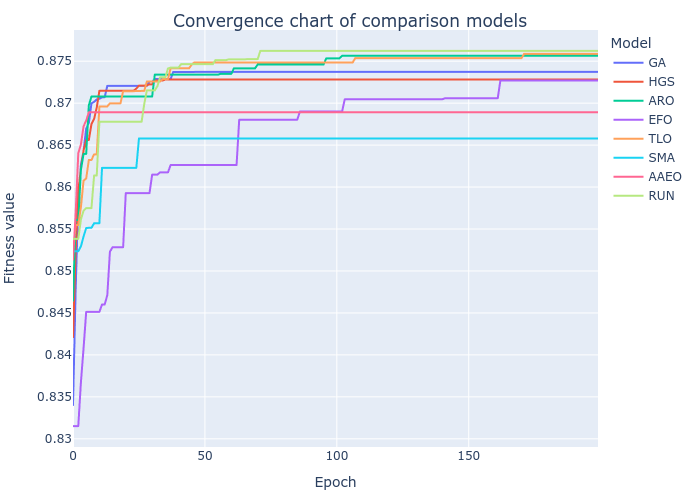

The data file committed next to this chart (first rows):
GA, HGS, ARO, EFO, TLO, SMA, AAEO, RUN
0.834, 0.8421, 0.8465, 0.8315, 0.852, 0.8524, 0.8513, 0.8538
0.8476, 0.8522, 0.8561, 0.8315, 0.8555, 0.8524, 0.8568, 0.8538
0.8585, 0.8595, 0.8561, 0.8315, 0.8555, 0.8524, 0.864, 0.8538
0.8627, 0.8622, 0.8621, 0.8367, 0.8576, 0.8529, 0.8651, 0.8562
0.8643, 0.8644, 0.864, 0.8408, 0.8608, 0.8541, 0.8672, 0.8572
0.867, 0.8656, 0.864, 0.8451, 0.861, 0.8551, 0.8679, 0.8575
0.8676, 0.8656, 0.8697, 0.8451, 0.8632, 0.8551, 0.8689, 0.8575
0.87, 0.8675, 0.8708, 0.8451, 0.8632, 0.8551, 0.8689, 0.8575
0.8702, 0.8681, 0.8708, 0.8451, 0.8639, 0.8557, 0.8689, 0.8614
0.8704, 0.8695, 0.8708, 0.8451, 0.8639, 0.8557, 0.8689, 0.8614
0.8705, 0.8715, 0.8708, 0.8451, 0.8696, 0.8557, 0.8689, 0.8678
0.8707, 0.8715, 0.8708, 0.846, 0.8696, 0.8623, 0.8689, 0.8678
0.8707, 0.8715, 0.8708, 0.846, 0.8696, 0.8623, 0.8689, 0.8678
0.8721, 0.8715, 0.8708, 0.8471, 0.8696, 0.8623, 0.8689, 0.8678
0.8721, 0.8715, 0.8708, 0.8523, 0.87, 0.8623, 0.8689, 0.8678
0.8721, 0.8715, 0.8708, 0.8528, 0.87, 0.8623, 0.8689, 0.8678
0.8721, 0.8715, 0.8708, 0.8528, 0.87, 0.8623, 0.8689, 0.8678
0.8721, 0.8715, 0.8708, 0.8528, 0.87, 0.8623, 0.8689, 0.8678
0.8721, 0.8715, 0.8708, 0.8528, 0.87, 0.8623, 0.8689, 0.8678
0.8721, 0.8715, 0.8708, 0.8528, 0.8714, 0.8623, 0.8689, 0.8678
0.8721, 0.8715, 0.8708, 0.8593, 0.8714, 0.8623, 0.8689, 0.8678
0.8721, 0.8715, 0.8708, 0.8593, 0.8714, 0.8623, 0.8689, 0.8678
0.8721, 0.8715, 0.8708, 0.8593, 0.8714, 0.8623, 0.8689, 0.8678
0.8721, 0.8715, 0.8708, 0.8593, 0.8714, 0.8623, 0.8689, 0.8678
0.8721, 0.8717, 0.8708, 0.8593, 0.8715, 0.8623, 0.8689, 0.8678
0.8721, 0.8721, 0.8708, 0.8593, 0.8715, 0.8658, 0.8689, 0.8678
0.8721, 0.8721, 0.8708, 0.8593, 0.8715, 0.8658, 0.8689, 0.8678
0.8721, 0.8721, 0.8708, 0.8593, 0.8715, 0.8658, 0.8689, 0.8699
0.8721, 0.8721, 0.8708, 0.8593, 0.8726, 0.8658, 0.8689, 0.8715
0.8726, 0.8722, 0.8708, 0.8593, 0.8726, 0.8658, 0.8689, 0.8715
0.8726, 0.8722, 0.8708, 0.8615, 0.8726, 0.8658, 0.8689, 0.8715
0.8729, 0.8727, 0.8734, 0.8615, 0.8726, 0.8658, 0.8689, 0.8715
0.8729, 0.8727, 0.8734, 0.8615, 0.8726, 0.8658, 0.8689, 0.872
0.8729, 0.8727, 0.8734, 0.8618, 0.8726, 0.8658, 0.8689, 0.8731
0.8729, 0.8727, 0.8734, 0.8618, 0.8729, 0.8658, 0.8689, 0.8731
0.8729, 0.8728, 0.8734, 0.8618, 0.8729, 0.8658, 0.8689, 0.8731
0.8729, 0.8728, 0.8734, 0.8618, 0.8729, 0.8658, 0.8689, 0.8741
0.8729, 0.8728, 0.8734, 0.8626, 0.8742, 0.8658, 0.8689, 0.8742
0.8737, 0.8728, 0.8734, 0.8626, 0.8742, 0.8658, 0.8689, 0.8742
0.8737, 0.8728, 0.8734, 0.8626, 0.8742, 0.8658, 0.8689, 0.8742
0.8737, 0.8728, 0.8734, 0.8626, 0.8742, 0.8658, 0.8689, 0.8742
0.8737, 0.8728, 0.8734, 0.8626, 0.8742, 0.8658, 0.8689, 0.8747
0.8737, 0.8728, 0.8734, 0.8626, 0.8742, 0.8658, 0.8689, 0.8747
0.8737, 0.8728, 0.8734, 0.8626, 0.8742, 0.8658, 0.8689, 0.8747
0.8737, 0.8728, 0.8734, 0.8626, 0.8742, 0.8658, 0.8689, 0.8747
0.8737, 0.8728, 0.8734, 0.8626, 0.8746, 0.8658, 0.8689, 0.8747
0.8737, 0.8728, 0.8734, 0.8626, 0.8749, 0.8658, 0.8689, 0.8747
0.8737, 0.8728, 0.8734, 0.8626, 0.8749, 0.8658, 0.8689, 0.8747
0.8737, 0.8728, 0.8734, 0.8626, 0.8749, 0.8658, 0.8689, 0.8747
0.8737, 0.8728, 0.8734, 0.8626, 0.8749, 0.8658, 0.8689, 0.8747
0.8737, 0.8728, 0.8734, 0.8626, 0.8749, 0.8658, 0.8689, 0.8747
0.8737, 0.8728, 0.8734, 0.8626, 0.8749, 0.8658, 0.8689, 0.8747
0.8737, 0.8728, 0.8734, 0.8626, 0.8749, 0.8658, 0.8689, 0.8747
0.8737, 0.8728, 0.8734, 0.8626, 0.8749, 0.8658, 0.8689, 0.8747
0.8737, 0.8728, 0.8734, 0.8626, 0.8749, 0.8658, 0.8689, 0.8751
0.8737, 0.8728, 0.8734, 0.8626, 0.8749, 0.8658, 0.8689, 0.8751
0.8737, 0.8728, 0.8735, 0.8626, 0.8749, 0.8658, 0.8689, 0.8751
0.8737, 0.8728, 0.8735, 0.8626, 0.8749, 0.8658, 0.8689, 0.8751
0.8737, 0.8728, 0.8735, 0.8626, 0.8749, 0.8658, 0.8689, 0.8751
0.8737, 0.8728, 0.8735, 0.8626, 0.8749, 0.8658, 0.8689, 0.8752
... 140 more rows
